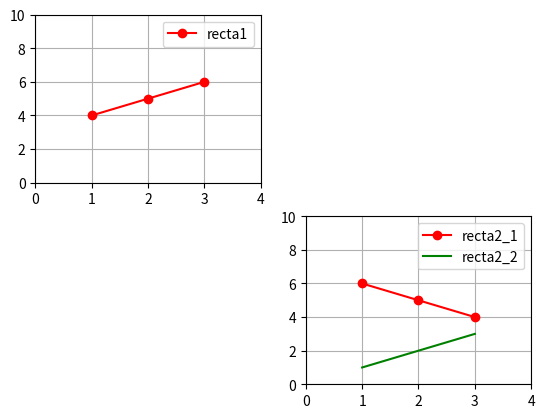

Python code for this plot:
import matplotlib.pyplot as plt

fig      = plt.figure()

graph1Axe = fig.add_subplot(2,2,1)
graph1Ln1, = plt.plot([1,2,3],[4,5,6],'r-o')

graph1Axe.grid                     ( True     )
graph1Axe.set_xlim                 ( 0,4      )
graph1Axe.set_ylim                 ( 0,10     )
graph1Ln1.set_label                ( "recta1" )
graph1legendLn   = graph1Axe.legend (          )


data2_1=[6,5,4]
data2_2=[1,2,3]
t=[1,2,3]
graph2Axe           = fig.add_subplot(2,2,4)
graph2Ln1,graph2Ln2 = plt.plot(t,data2_1,'r-o', t,data2_2,'g-',)

graph2Axe.grid                      ( True       )
graph2Axe.set_xlim                  ( 0,4        )
graph2Axe.set_ylim                  ( 0,10       )
graph2Ln1.set_label                 ( "recta2_1" )
graph2Ln2.set_label                 ( "recta2_2" )
graph2legendLn   = graph2Axe.legend (            )

plt.show ( )
